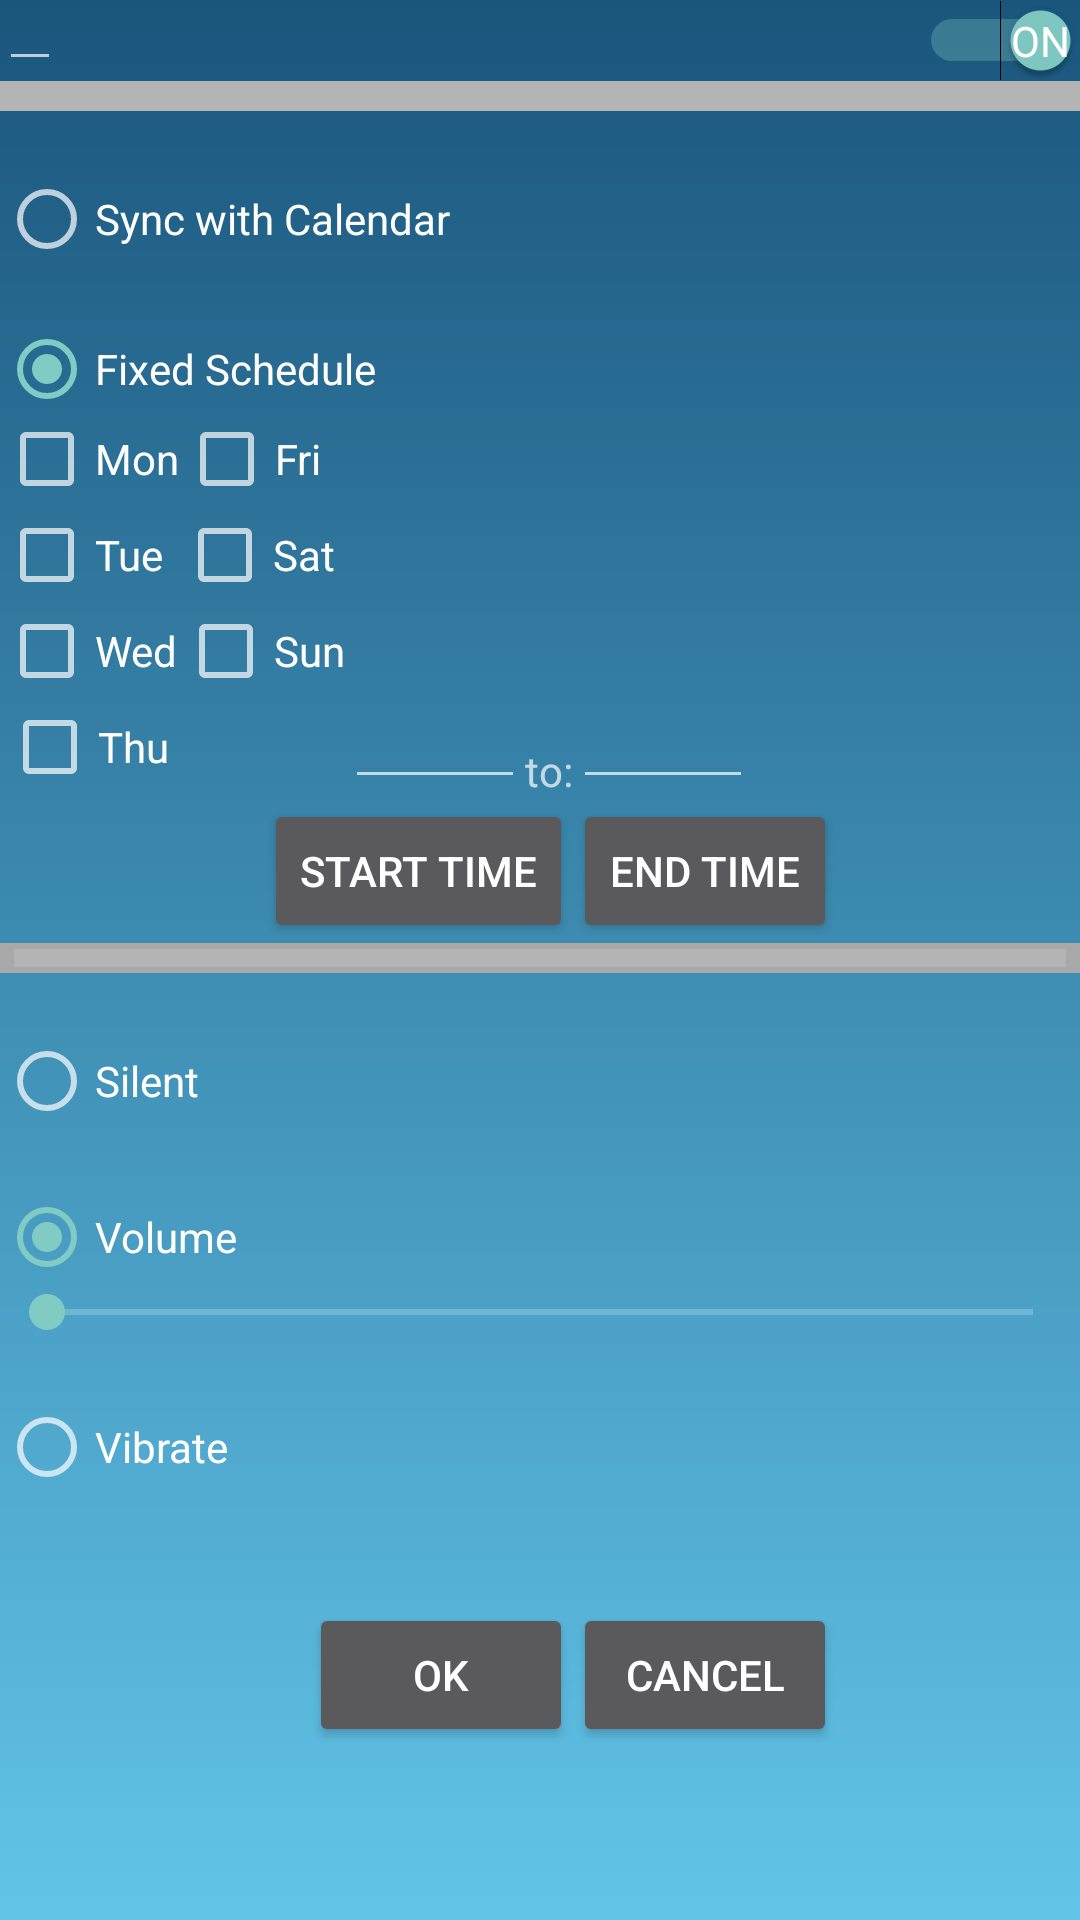

The Android layout XML behind this screen, and the referenced resources:
<!-- AndroidManifest.xml: application theme AppTheme -->
<!-- res/layout/activity_silent_add_task_item.xml -->
<ScrollView xmlns:android="http://schemas.android.com/apk/res/android"
    xmlns:tools="http://schemas.android.com/tools"
    android:layout_width="match_parent"
    android:layout_height="match_parent"
    android:id="@+id/scrollView">
<RelativeLayout
    android:layout_width="wrap_content"
    android:layout_height="wrap_content"
    tools:context="com.cs683.example.assistmode.views.SilentAddTaskItemActivity"
    android:id="@+id/silent_add_task_layout"
    android:paddingLeft="@dimen/activity_horizontal_margin"
    android:paddingTop="@dimen/activity_horizontal_margin"
    android:paddingRight="@dimen/activity_horizontal_margin"
    android:paddingBottom="@dimen/activity_horizontal_margin">

    <Switch
        android:id="@+id/enable_sc"
        android:layout_width="wrap_content"
        android:layout_height="wrap_content"
        android:layout_gravity="right"
        android:showText="true"
        android:textOff="OFF"
        android:textOn="ON"
        android:checked="true"
        android:layout_alignParentTop="true"
        android:layout_alignParentEnd="true"
        android:outlineProvider="background" />

    <ImageView
        android:layout_width="match_parent"
        android:layout_height="10dp"
        android:scaleType="fitXY"
        android:src="?android:attr/listDivider"
        android:background="#A9A9A9"
        android:id="@+id/imageView"
        android:layout_below="@+id/enable_sc"
        android:layout_alignParentStart="true" />

    <RadioGroup
        android:layout_width="fill_parent"
        android:layout_height="100dp"
        android:id="@+id/myRadioGroup"
        android:checkedButton="@+id/EnableCal"
        android:layout_alignEnd="@+id/enable_sc"
        android:layout_alignParentStart="false"
        android:layout_below="@+id/imageView">

        <RadioButton
            android:layout_width="wrap_content"
            android:layout_height="wrap_content"
            android:text="Sync with Calendar"
            android:id="@+id/EnableCal"
            android:layout_marginTop="20dp"
            android:layout_alignParentStart="true"
            android:onClick="OnScheduleRadioButtonClick"/>

        <RadioButton
            android:layout_width="wrap_content"
            android:layout_height="wrap_content"
            android:text="Fixed Schedule"
            android:layout_marginTop="20dp"
            android:id="@+id/EnableFixedSched"
            android:checked="true"
            android:onClick="OnScheduleRadioButtonClick"/>

    </RadioGroup>
    <CheckBox
        android:layout_width="wrap_content"
        android:layout_height="wrap_content"
        android:text="Mon"
        android:id="@+id/mon_chkbox"
        android:checked="false"
        android:layout_below="@+id/myRadioGroup" />

    <CheckBox
        android:layout_width="wrap_content"
        android:layout_height="wrap_content"
        android:text="Tue"
        android:id="@+id/tue_chkbox"
        android:checked="false"
        android:layout_alignParentEnd="false"
        android:layout_below="@+id/mon_chkbox" />

    <CheckBox
        android:layout_width="wrap_content"
        android:layout_height="wrap_content"
        android:text="Wed"
        android:id="@+id/wed_chkbox"
        android:checked="false"
        android:layout_below="@+id/tue_chkbox" />

    <CheckBox
        android:layout_width="wrap_content"
        android:layout_height="wrap_content"
        android:text="Thu "
        android:id="@+id/thu_chkbox"
        android:checked="false"
        android:layout_alignRight="@+id/mon_chkbox"
        android:layout_below="@+id/wed_chkbox" />
    <CheckBox
        android:layout_width="wrap_content"
        android:layout_height="wrap_content"
        android:text="Fri"
        android:id="@+id/fri_chkbox"
        android:checked="false"
        android:layout_toRightOf="@+id/mon_chkbox"
        android:layout_alignTop="@+id/mon_chkbox"
        android:layout_alignParentStart="false"
        android:layout_alignParentEnd="false" />

    <CheckBox
        android:layout_width="wrap_content"
        android:layout_height="wrap_content"
        android:text="Sat "
        android:id="@+id/sat_chkbox"
        android:checked="false"
        android:layout_below="@+id/fri_chkbox"
        android:layout_alignEnd="@+id/sun_chkbox" />

    <CheckBox
        android:layout_width="wrap_content"
        android:layout_height="wrap_content"
        android:text="Sun"
        android:id="@+id/sun_chkbox"
        android:checked="false"
        android:layout_alignTop="@+id/wed_chkbox"
        android:layout_toRightOf="@+id/wed_chkbox"
        android:layout_alignParentStart="false"
        android:layout_alignParentEnd="false" />


    <EditText
        android:layout_width="60dp"
        android:layout_height="wrap_content"
        android:inputType="time"
        android:textSize="12sp"
        android:id="@+id/start_time_txt"
        android:layout_below="@+id/sun_chkbox"
        android:layout_toEndOf="@+id/sun_chkbox"
        android:gravity="bottom" />

    <TextView
        android:layout_width="wrap_content"
        android:layout_height="wrap_content"
        android:textAppearance="?android:attr/textAppearanceSmall"
        android:text="to:"
        android:id="@+id/toLabelLabel"
        android:layout_toRightOf="@+id/start_time_txt"
        android:layout_alignBottom="@+id/start_time_txt" />

    <EditText
        android:layout_width="60dp"
        android:layout_height="wrap_content"
        android:inputType="time"
        android:textSize="12sp"
        android:id="@+id/end_time_text"
        android:layout_above="@+id/starttime_btn"
        android:layout_toEndOf="@+id/toLabelLabel"
        android:gravity="bottom" />

    <Button
        style="?android:attr/buttonStyleSmall"
        android:layout_width="wrap_content"
        android:layout_height="wrap_content"
        android:text="Start time"
        android:id="@+id/starttime_btn"
        android:layout_below="@+id/start_time_txt"
        android:layout_alignEnd="@+id/toLabelLabel" />

    <RadioGroup
        android:layout_width="fill_parent"
        android:layout_height="220dp"
        android:layout_below="@+id/starttime_btn"
        android:id="@+id/ModeRadioGroup"
        android:checkedButton="@+id/EnableSilentMode"
        android:layout_alignEnd="@+id/enable_sc">

        <ImageView
            android:layout_width="fill_parent"
            android:layout_height="10dp"
            android:paddingBottom="2dp"
            android:paddingLeft="5dp"
            android:paddingRight="5dp"
            android:paddingTop="2dp"
            android:scaleType="fitXY"
            android:src="?android:attr/listDivider"
            android:background="#A9A9A9"
            android:id="@+id/imgView2"
            android:layout_above="@+id/textView2"
            android:layout_alignParentEnd="true"
            android:onClick="OnModeRadioButtonClick" />
        <RadioButton
            android:layout_width="wrap_content"
            android:layout_height="wrap_content"
            android:text="Silent"
            android:id="@+id/EnableSilentMode"
            android:layout_marginTop="20dp"
            android:layout_alignParentStart="true"
            android:onClick="OnModeRadioButtonClick" />

        <RadioButton
            android:layout_width="wrap_content"
            android:layout_height="wrap_content"
            android:text="Volume"
            android:layout_marginTop="20dp"
            android:id="@+id/adjustVolume"
            android:checked="true"
            android:onClick="OnModeRadioButtonClick" />


        <SeekBar
            android:layout_width="match_parent"
            android:layout_height="wrap_content"
            android:id="@+id/seekBar"
            android:layout_gravity="center_horizontal" />

        <RadioButton
            android:layout_width="wrap_content"
            android:layout_height="wrap_content"
            android:text="Vibrate"
            android:layout_marginTop="20dp"
            android:id="@+id/vibrateMode"/>



    </RadioGroup>
    <Button
        android:layout_width="wrap_content"
        android:layout_height="wrap_content"
        android:text="OK"
        android:id="@+id/ok_btn"
        android:layout_below="@+id/ModeRadioGroup"
        android:layout_toStartOf="@+id/cancel_btn" />

    <Button
        android:layout_width="wrap_content"
        android:layout_height="wrap_content"
        android:text="Cancel"
        android:id="@+id/cancel_btn"
        android:layout_below="@+id/ModeRadioGroup"
        android:layout_toEndOf="@+id/starttime_btn" />

    <EditText
        android:layout_width="wrap_content"
        android:layout_height="wrap_content"
        android:id="@+id/taskname_edt"
        android:layout_alignParentStart="true"
        android:focusable="true"
        android:enabled="true"
        android:textSize="14sp"
        android:layout_alignBottom="@+id/enable_sc"
        android:layout_alignParentTop="true"
        android:paddingTop="5dp"
        android:paddingBottom="5dp"
        android:gravity="bottom" />

    <Button
        android:layout_width="wrap_content"
        android:layout_height="wrap_content"
        android:text="End Time"
        android:id="@+id/endtime_btn"
        android:layout_alignBottom="@+id/starttime_btn"
        android:layout_alignStart="@+id/end_time_text" />

</RelativeLayout>
</ScrollView>
<!-- resources referenced by this layout -->
<resources>
  <style name="AppTheme" parent="Theme.AppCompat">
          
          <item name="android:windowBackground">@drawable/my_gradient</item>
          <item name="android:colorBackgroundCacheHint">@color/custom_dk_blue_color</item>
          <item name="android:color">#FFFFFF</item>
  
      </style>
  <!-- drawable my_gradient (drawable) -->
  <?xml version="1.0" encoding="utf-8"?>
      <shape xmlns:android="http://schemas.android.com/apk/res/android"
          android:shape="rectangle">
          <gradient
              android:angle="270"
              android:startColor="#1a557c"
              android:endColor="#62c4e9"
              />
          />
      </shape>
  <color name="custom_dk_blue_color">#ff1a557c</color>
</resources>
